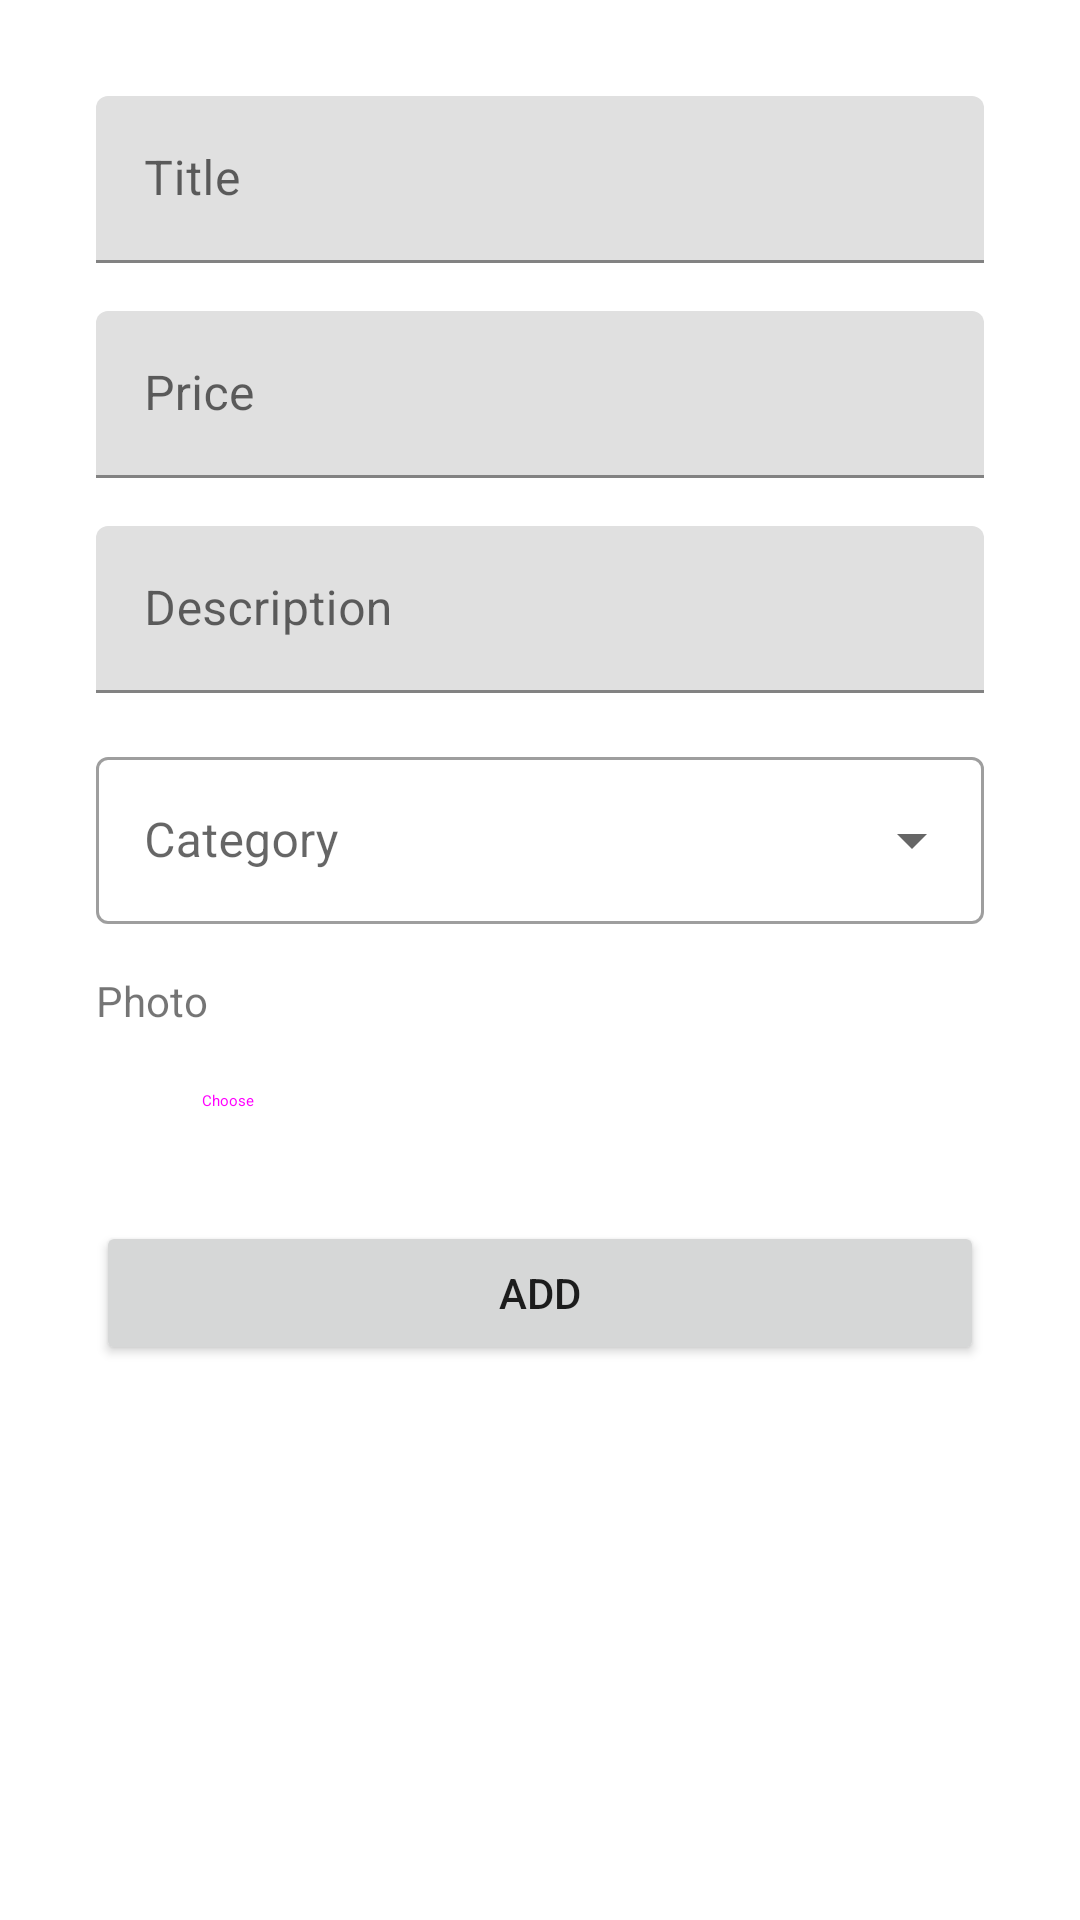

The Android layout XML behind this screen, and the referenced resources:
<!-- AndroidManifest.xml: application theme AppTheme -->
<!-- res/layout/fragment_add_offer.xml -->
<?xml version="1.0" encoding="utf-8"?>
<ScrollView xmlns:android="http://schemas.android.com/apk/res/android"
    xmlns:app="http://schemas.android.com/apk/res-auto"
    android:layout_width="match_parent"
    android:layout_height="match_parent"
    android:orientation="vertical">

    <LinearLayout
        android:layout_width="match_parent"
        android:layout_height="wrap_content"
        android:orientation="vertical"
        android:padding="32dp">

        <com.google.android.material.textfield.TextInputLayout
            android:id="@+id/addOfferTitle"
            android:layout_width="match_parent"
            android:layout_height="wrap_content">

            <com.google.android.material.textfield.TextInputEditText
                android:layout_width="match_parent"
                android:layout_height="wrap_content"
                android:hint="@string/title"
                android:inputType="text" />
        </com.google.android.material.textfield.TextInputLayout>

        <com.google.android.material.textfield.TextInputLayout
            android:id="@+id/addOfferPrice"
            android:layout_width="match_parent"
            android:layout_height="wrap_content"
            android:layout_marginTop="16dp"
            app:suffixText="@string/currency_symbol">

            <com.google.android.material.textfield.TextInputEditText
                android:layout_width="match_parent"
                android:layout_height="wrap_content"
                android:hint="@string/price"
                android:inputType="number|numberDecimal" />
        </com.google.android.material.textfield.TextInputLayout>

        <com.google.android.material.textfield.TextInputLayout
            android:id="@+id/addOfferContent"
            android:layout_width="match_parent"
            android:layout_height="wrap_content"
            android:layout_marginTop="16dp">

            <com.google.android.material.textfield.TextInputEditText
                android:layout_width="match_parent"
                android:layout_height="wrap_content"
                android:hint="@string/description"
                android:inputType="text|textMultiLine" />
        </com.google.android.material.textfield.TextInputLayout>

        <com.google.android.material.textfield.TextInputLayout
            android:id="@+id/addOfferCategoryDropdown"
            style="@style/Widget.MaterialComponents.TextInputLayout.OutlinedBox.ExposedDropdownMenu"
            android:layout_width="match_parent"
            android:layout_height="wrap_content"
            android:layout_marginTop="16dp"
            android:hint="@string/category">

            <com.google.android.material.textfield.MaterialAutoCompleteTextView
                android:id="@+id/filled_exposed_dropdown"
                android:layout_width="match_parent"
                android:layout_height="wrap_content" />

        </com.google.android.material.textfield.TextInputLayout>

        <TextView
            android:id="@+id/textView6"
            android:layout_width="match_parent"
            android:layout_height="wrap_content"
            android:layout_marginTop="16dp"
            android:text="@string/photo" />

        <LinearLayout
            android:layout_width="match_parent"
            android:layout_height="match_parent"
            android:orientation="horizontal">

            <Button
                android:id="@+id/addOfferImagePickBtn"
                style="@style/Widget.Material3.Button.OutlinedButton"
                android:layout_width="wrap_content"
                android:layout_height="wrap_content"
                android:text="@string/choose" />

            <ImageView
                android:id="@+id/addOfferImage"
                android:layout_width="0dp"
                android:layout_height="200dp"
                android:layout_weight="1"
                android:contentDescription="@string/offer_photo"
                android:visibility="gone" />
        </LinearLayout>

        <TextView
            android:id="@+id/addOfferImageSendingTv"
            android:layout_width="wrap_content"
            android:layout_height="0dp"
            android:layout_weight="1"
            android:text="@string/sending"
            android:visibility="gone" />

        <Button
            android:id="@+id/addOfferSubmitBtn"
            android:layout_width="match_parent"
            android:layout_height="wrap_content"
            android:layout_marginTop="16dp"
            android:text="@string/add" />
    </LinearLayout>

</ScrollView>
<!-- resources referenced by this layout -->
<resources>
  <string name="add">Add</string>
  <string name="category">Category</string>
  <string name="choose">Choose</string>
  <string name="currency_symbol">€</string>
  <string name="description">Description</string>
  <string name="offer_photo">Product photo</string>
  <string name="photo">Photo</string>
  <string name="price">Price</string>
  <string name="sending">Sending…</string>
  <string name="title">Title</string>
  <color name="md_theme_dark_inversePrimary">#00639A</color>
  <color name="md_theme_dark_primary">#96CCFF</color>
  <color name="md_theme_dark_onPrimary">#003353</color>
  <color name="md_theme_dark_primaryContainer">#004A75</color>
  <color name="md_theme_dark_onPrimaryContainer">#CEE5FF</color>
  <color name="md_theme_dark_secondary">#B9C8DA</color>
  <color name="md_theme_dark_onSecondary">#233240</color>
  <color name="md_theme_dark_secondaryContainer">#3A4857</color>
  <color name="md_theme_dark_onSecondaryContainer">#D5E4F7</color>
  <color name="md_theme_dark_tertiary">#D3BFE6</color>
  <color name="md_theme_dark_onTertiary">#382A49</color>
  <color name="md_theme_dark_tertiaryContainer">#4F4061</color>
  <color name="md_theme_dark_onTertiaryContainer">#EEDBFF</color>
  <color name="md_theme_dark_error">#FFB4AB</color>
  <color name="md_theme_dark_errorContainer">#93000A</color>
  <color name="md_theme_dark_onError">#690005</color>
  <color name="md_theme_dark_onErrorContainer">#FFDAD6</color>
  <color name="md_theme_dark_background">#1A1C1E</color>
  <color name="md_theme_dark_onBackground">#E2E2E5</color>
  <color name="md_theme_dark_surface">#1A1C1E</color>
  <color name="md_theme_dark_onSurface">#E2E2E5</color>
  <color name="md_theme_dark_surfaceVariant">#42474E</color>
  <color name="md_theme_dark_onSurfaceVariant">#C2C7CF</color>
  <color name="md_theme_dark_outline">#8C9198</color>
  <color name="md_theme_dark_inverseOnSurface">#1A1C1E</color>
  <color name="md_theme_dark_inverseSurface">#E2E2E5</color>
</resources>
